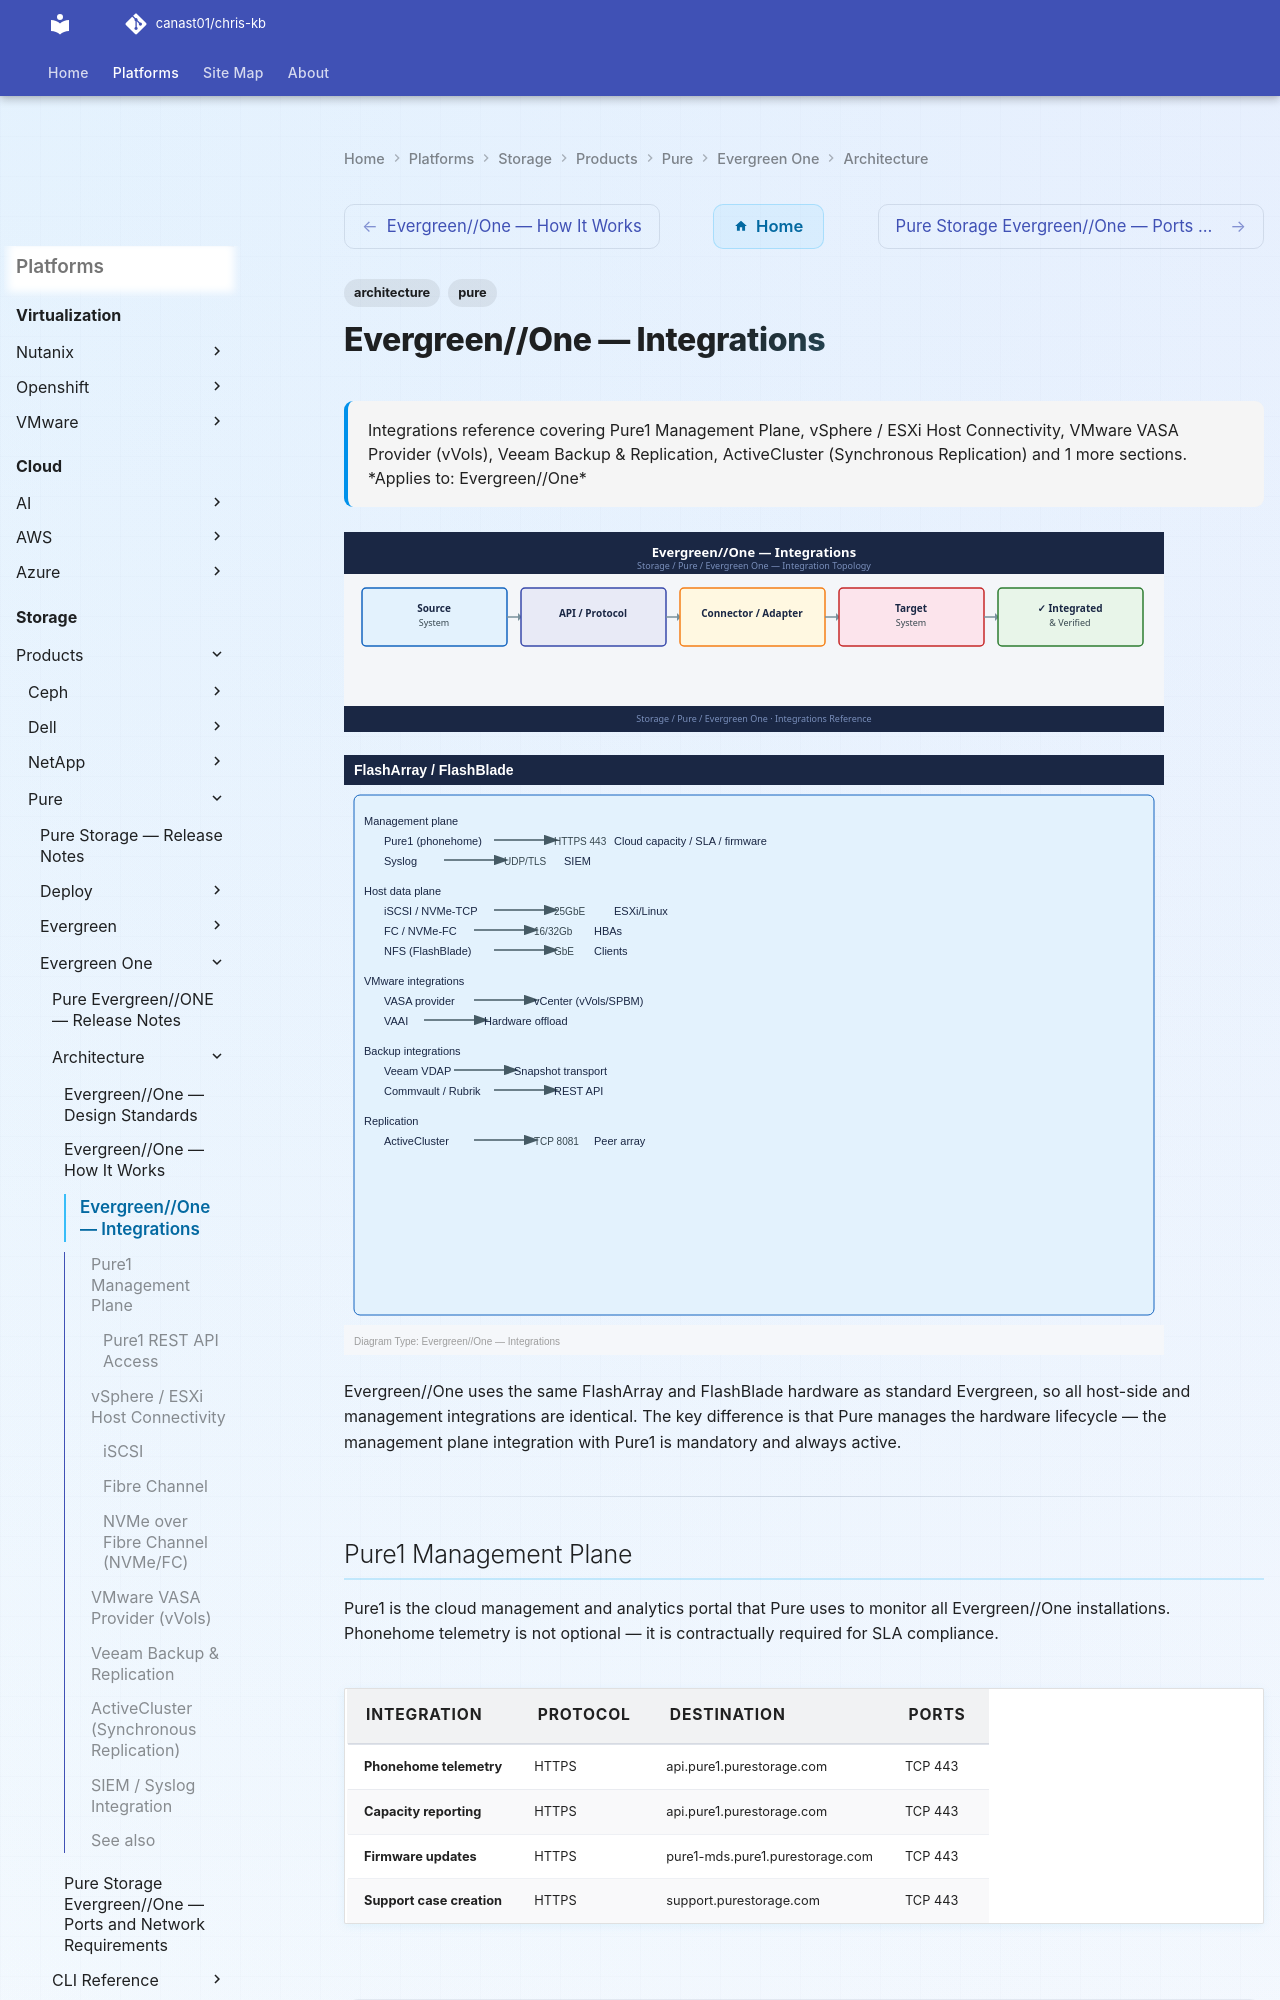

repository: canast01/chris-kb · page: storage/products/pure/evergreen-one/architecture/integrations/index.html · generator: mkdocs

---
tags:
  - architecture
  - pure
description: "Integrations reference covering Pure1 Management Plane, vSphere / ESXi Host Connectivity, VMware VASA Provider (vVols), Veeam Backup & Replication..."
---
# Evergreen//One — Integrations

<div class="kb-summary">
Integrations reference covering Pure1 Management Plane, vSphere / ESXi Host Connectivity, VMware VASA Provider (vVols), Veeam Backup & Replication, ActiveCluster (Synchronous Replication) and 1 more sections.

*Applies to: Evergreen//One*
</div>
![Evergreen//One — Integrations](../../../../../assets/storage-pure-evergreen-one-architecture-integrations.svg)

![Evergreen//One — Integrations — Diagram](../../../../../assets/storage-pure-evergreen-one-architecture-integrations-diagram.svg)

Evergreen//One uses the same FlashArray and FlashBlade hardware as standard Evergreen, so all host-side and management integrations are identical. The key difference is that Pure manages the hardware lifecycle — the management plane integration with Pure1 is mandatory and always active.

---
